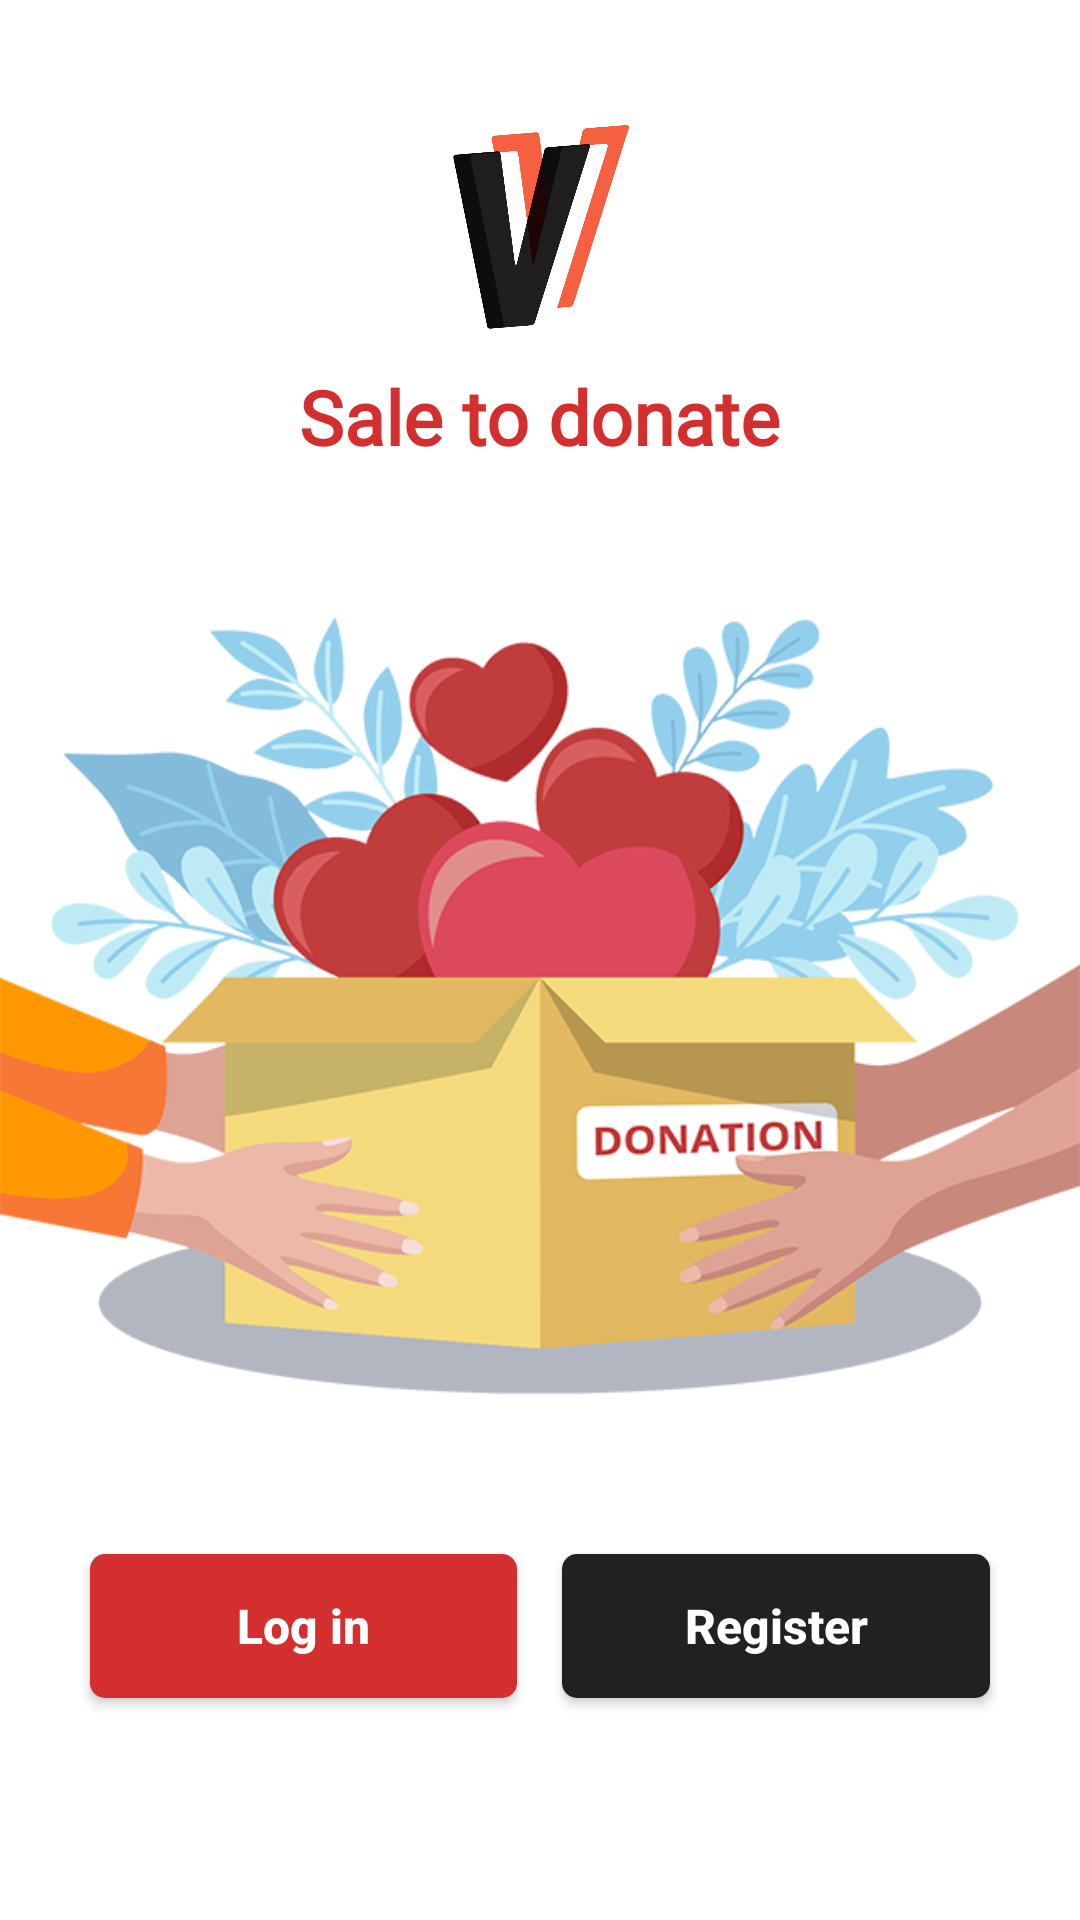

Write the Android layout XML for this screen, with the resource values it uses.
<!-- AndroidManifest.xml: application theme AppTheme.NoStatusBar -->
<!-- res/layout/activity_landing.xml -->
<?xml version="1.0" encoding="utf-8"?>
<androidx.constraintlayout.widget.ConstraintLayout xmlns:android="http://schemas.android.com/apk/res/android"
    xmlns:app="http://schemas.android.com/apk/res-auto"
    xmlns:tools="http://schemas.android.com/tools"
    android:id="@+id/register_activity"
    android:layout_width="match_parent"
    android:layout_height="match_parent"
    android:background="@color/colorWhite"
    tools:context=".Landing">

    <ImageView
        android:id="@+id/logoapp"
        android:layout_width="wrap_content"
        android:layout_height="90dp"
        android:layout_gravity="center_horizontal"
        android:layout_marginTop="32dp"
        android:contentDescription="@string/title"
        app:layout_constraintEnd_toEndOf="parent"
        app:layout_constraintHorizontal_bias="0.0"
        app:layout_constraintStart_toStartOf="parent"
        app:layout_constraintTop_toTopOf="parent"
        app:srcCompat="@drawable/logoapp" />

    <TextView
        android:id="@+id/tagline"
        android:layout_width="wrap_content"
        android:layout_height="wrap_content"
        android:layout_gravity="center_horizontal"
        android:fontFamily="@font/cabin"
        android:text="Sale to donate"
        android:textColor="@color/colorRedDarken2"
        android:textSize="25sp"
        android:textStyle="bold"
        app:layout_constraintEnd_toEndOf="parent"
        app:layout_constraintStart_toStartOf="parent"
        app:layout_constraintTop_toBottomOf="@+id/logoapp" />

    <ImageView
        android:id="@+id/imageView"
        android:layout_width="wrap_content"
        android:layout_height="300dp"
        android:layout_gravity="center_horizontal"
        android:layout_marginTop="32dp"
        app:layout_constraintEnd_toEndOf="parent"
        app:layout_constraintHorizontal_bias="0.0"
        app:layout_constraintStart_toStartOf="parent"
        app:layout_constraintTop_toBottomOf="@+id/tagline"
        app:srcCompat="@drawable/donate" />

    <LinearLayout
        android:layout_width="match_parent"
        android:layout_height="wrap_content"
        android:layout_marginBottom="32dp"
        android:orientation="horizontal"
        app:layout_constraintBottom_toBottomOf="parent"
        app:layout_constraintEnd_toEndOf="parent"
        app:layout_constraintHorizontal_bias="0.0"
        app:layout_constraintStart_toStartOf="parent"
        app:layout_constraintTop_toBottomOf="@+id/imageView"
        app:layout_constraintVertical_bias="0.484">

        <Button
            android:id="@+id/btn_to_login"
            android:layout_width="0dp"
            android:layout_height="wrap_content"
            android:layout_marginLeft="30dp"
            android:layout_marginTop="10dp"
            android:layout_marginRight="15dp"
            android:layout_marginBottom="20dp"
            android:layout_weight="1"
            android:background="@drawable/btn_register_login"
            android:text="Log in"
            android:textStyle="bold"
            android:textSize="16sp"
            android:textAllCaps="false"
            android:textColor="@color/colorWhite" />

        <Button
            android:id="@+id/btn_to_register"
            android:layout_width="0dp"
            android:layout_height="wrap_content"
            android:layout_marginTop="10dp"
            android:layout_marginRight="30dp"
            android:layout_marginBottom="20dp"
            android:layout_weight="1"
            android:background="@drawable/btn_corner_black"
            android:text="Register"
            android:textStyle="bold"
            android:textSize="16sp"
            android:textAllCaps="false"
            android:textColor="@color/colorWhite" />

    </LinearLayout>
</androidx.constraintlayout.widget.ConstraintLayout>
<!-- resources referenced by this layout -->
<resources>
  <color name="colorRedDarken2">#d32f2f</color>
  <color name="colorWhite">#FFFFFF</color>
  <!-- drawable btn_corner_black (drawable) -->
  <?xml version="1.0" encoding="utf-8"?>
  <shape xmlns:android="http://schemas.android.com/apk/res/android" android:shape="rectangle">
  
      <solid
          android:color="@color/colorBlack"
          ></solid>
  
      <corners
          android:radius="5dp"></corners>
  
  
  </shape>
  <!-- drawable btn_register_login (drawable) -->
  <?xml version="1.0" encoding="utf-8"?>
  <shape
      xmlns:android="http://schemas.android.com/apk/res/android" android:shape="rectangle">
  
  
      <solid
          android:color="@color/colorRedDarken2"
          ></solid>
  
      <corners
          android:radius="5dp"></corners>
  
  </shape>
  <!-- drawable donate: png bitmap (drawable, 161414 bytes) -->
  <!-- drawable logoapp: png bitmap (drawable, 67041 bytes) -->
  <string name="title">"sale to donate"</string>
  <style name="AppTheme.NoStatusBar">
          <item name="colorPrimary">@color/colorPrimary</item>
          <item name="colorPrimaryDark">@color/colorWhite</item>
          <item name="colorAccent">@color/colorAccent</item>
  
          <item name="windowActionBar">false</item>
          <item name="windowNoTitle">true</item>
  
      </style>
  <color name="colorBlack">#212121</color>
  <color name="colorPrimary">#F56040</color>
  <color name="colorAccent">#F77737</color>
</resources>
